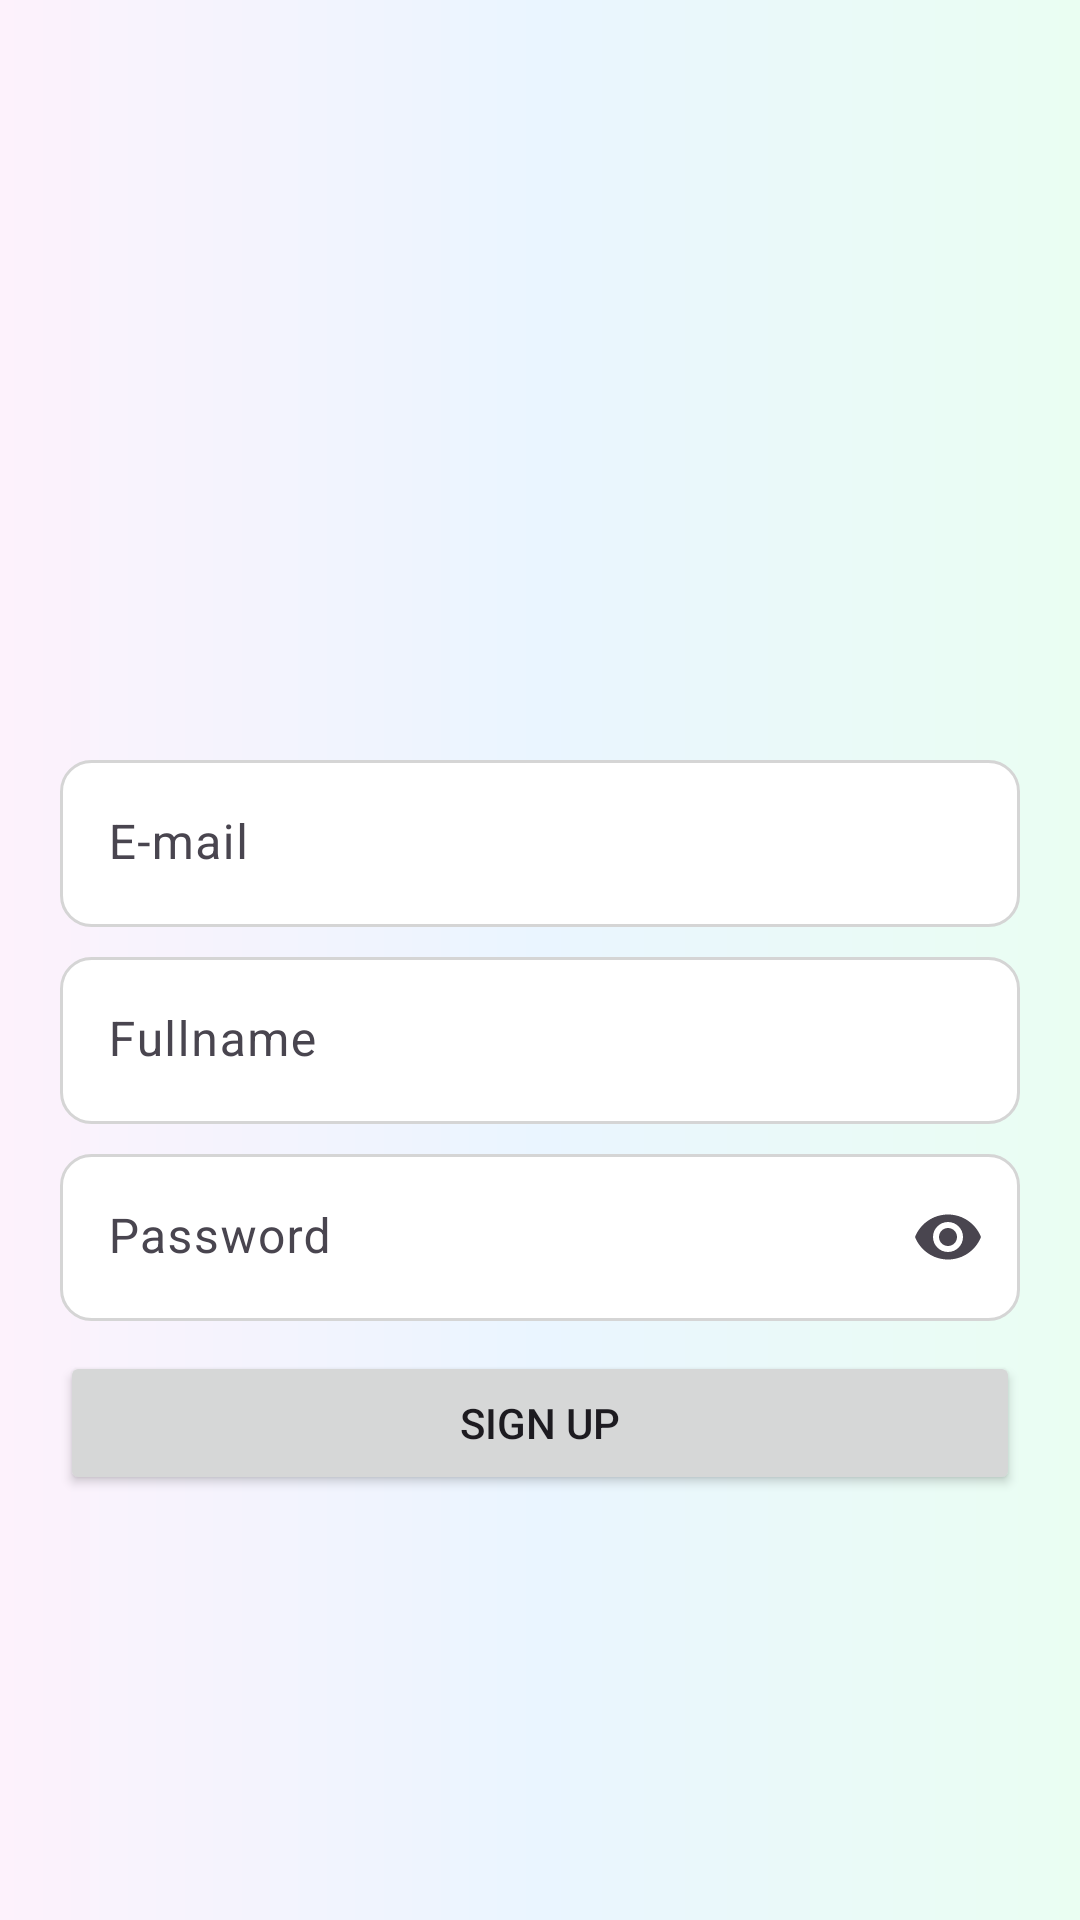

This screen was rendered from an Android layout file. Write that file and the resources it references.
<!-- AndroidManifest.xml: application theme Theme.Messenger -->
<!-- res/layout/fragment_sign_up.xml -->
<?xml version="1.0" encoding="utf-8"?>
<LinearLayout xmlns:android="http://schemas.android.com/apk/res/android"
    xmlns:app="http://schemas.android.com/apk/res-auto"
    xmlns:tools="http://schemas.android.com/tools"
    android:id="@+id/main"
    android:layout_width="match_parent"
    android:layout_height="match_parent"
    android:orientation="vertical"
    android:background="@drawable/login_background"
    android:weightSum="3"
    tools:context=".core.authentication.view.LoginActivity">

     <com.google.android.material.appbar.MaterialToolbar
         android:id="@+id/toolbar"
         android:layout_width="match_parent"
         android:layout_height="wrap_content" />


    <ImageView
        android:layout_weight="1"
        android:id="@+id/img_logo"
        android:src="@drawable/icon_messenger"
        android:layout_gravity="center"
        android:layout_width="48dp"
        android:layout_height="48dp"
        android:importantForAccessibility="no" />

    <LinearLayout
        android:layout_weight="1"
        android:gravity="center"
        android:layout_marginHorizontal="20dp"
        android:orientation="vertical"
        android:layout_width="match_parent"
        android:layout_height="wrap_content">


        <com.google.android.material.textfield.TextInputLayout

            android:id="@+id/input_email"
            style="?attr/textInputFilledStyle"
            android:layout_marginVertical="10dp"
            android:background="@drawable/text_input_background"
            app:boxBackgroundColor="@android:color/transparent"
            app:boxStrokeWidth="0dp"
            android:hint="@string/email"
            app:boxStrokeWidthFocused="0dp"
            app:hintTextColor="@color/dark_gray"
            app:endIconMode="clear_text"
            android:layout_width="match_parent"
            android:layout_height="wrap_content">

            <com.google.android.material.textfield.TextInputEditText
                android:id="@+id/ed_email"
                android:background="@android:color/transparent"
                android:inputType="textEmailAddress"
                android:layout_width="match_parent"
                android:layout_height="wrap_content"/>
        </com.google.android.material.textfield.TextInputLayout>

        <com.google.android.material.textfield.TextInputLayout

            android:id="@+id/input_name"
            style="?attr/textInputFilledStyle"
            android:layout_marginBottom="10dp"
            android:background="@drawable/text_input_background"
            app:boxBackgroundColor="@android:color/transparent"
            app:boxStrokeWidth="0dp"
            android:hint="@string/fullname"
            app:boxStrokeWidthFocused="0dp"
            app:hintTextColor="@color/dark_gray"
            app:endIconMode="clear_text"
            android:layout_width="match_parent"
            android:layout_height="wrap_content">

            <com.google.android.material.textfield.TextInputEditText
                android:id="@+id/ed_name"
                android:background="@android:color/transparent"
                android:inputType="textEmailAddress"
                android:layout_width="match_parent"
                android:layout_height="wrap_content"/>
        </com.google.android.material.textfield.TextInputLayout>

        <com.google.android.material.textfield.TextInputLayout
            style="?attr/textInputFilledStyle"
            android:id="@+id/input_pass"
            android:background="@drawable/text_input_background"
            app:boxBackgroundColor="@android:color/transparent"
            app:boxStrokeWidth="0dp"
            android:hint="@string/password"
            app:boxStrokeWidthFocused="0dp"
            app:hintTextColor="@color/dark_gray"
            app:endIconMode="password_toggle"
            android:layout_width="match_parent"
            android:layout_height="wrap_content">

            <com.google.android.material.textfield.TextInputEditText
                android:id="@+id/ed_pass"
                android:background="@android:color/transparent"
                android:inputType="textPassword"
                android:layout_width="match_parent"
                android:layout_height="wrap_content"/>
        </com.google.android.material.textfield.TextInputLayout>



        <Button
            android:id="@+id/btn_create"
            android:layout_width="match_parent"
            android:layout_height="wrap_content"
            android:layout_marginVertical="10dp"
            android:text="@string/signup" />
    </LinearLayout>

</LinearLayout>
<!-- resources referenced by this layout -->
<resources>
  <color name="dark_gray">#5c5c5c</color>
  <!-- drawable login_background (drawable) -->
  <?xml version="1.0" encoding="utf-8"?>
  <shape xmlns:android="http://schemas.android.com/apk/res/android">
  
       <gradient android:angle="0"
           android:startColor="#fdf2fc"
           android:centerColor="#eaf5ff"
           android:endColor="#eafef2"/>
  </shape>
  <!-- drawable text_input_background (drawable) -->
  <?xml version="1.0" encoding="utf-8"?>
  <selector xmlns:android="http://schemas.android.com/apk/res/android">
       <item android:state_focused="true">
           <shape android:shape="rectangle">
               <corners android:radius="10dp"/>
               <solid android:color="@android:color/white"/>
               <stroke android:width="1dp" android:color="@color/dark_gray"/>
           </shape>
       </item>
      <item>
          <shape android:shape="rectangle">
              <corners android:radius="10dp"/>
              <solid android:color="@android:color/white"/>
              <stroke android:width="1dp" android:color="@color/gray"/>
          </shape>
      </item>
  </selector>
  <string name="email">E-mail</string>
  <string name="fullname">Fullname</string>
  <string name="password">Password</string>
  <string name="signup">Sign up</string>
  <style name="Theme.Messenger" parent="Base.Theme.Messenger" />
  <color name="gray">#d5d5d5</color>
  <style name="Base.Theme.Messenger" parent="Theme.Material3.DayNight.NoActionBar">
          
          <item name="colorPrimary">@color/blue</item>
          <item name="android:statusBarColor">@color/white</item>
          <item name="android:windowLightStatusBar">true</item>
      </style>
  <color name="blue">#0066e8</color>
  <color name="white">#FFFFFFFF</color>
</resources>
